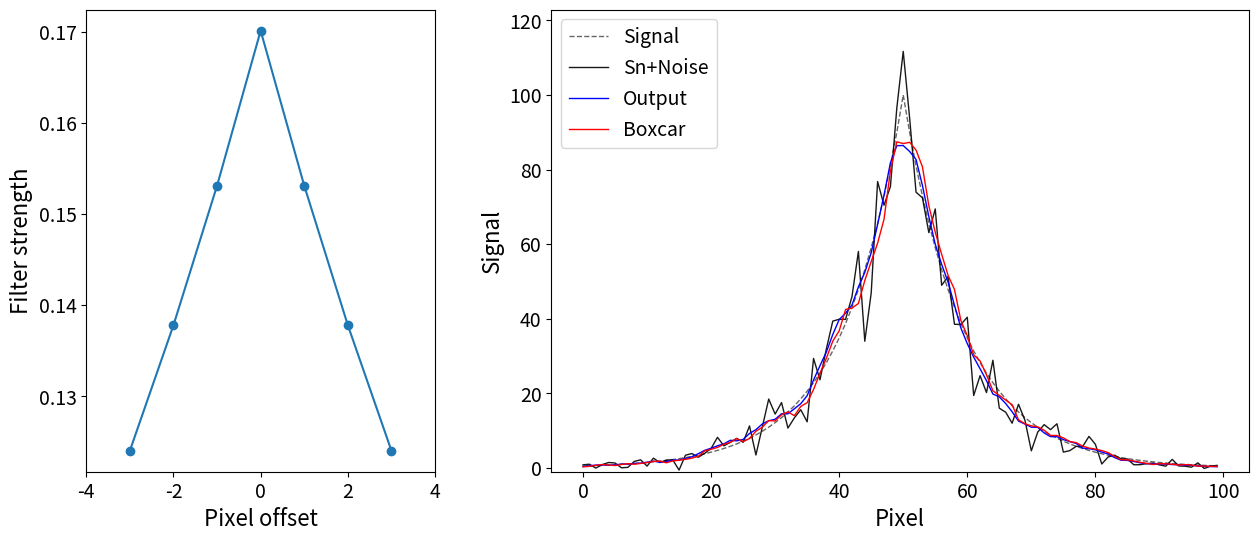

Python code for this plot:
# coding=utf-8
from __future__ import print_function
import numpy as np
import sys
import matplotlib, matplotlib.pyplot as plt
import time
import matplotlib.gridspec as gridspec
import matplotlib.patches
import scipy.stats
from matplotlib.path import Path
from matplotlib import rc
from pylab import *

fig = plt.figure(figsize=(15,6), dpi=300)
matplotlib.rcParams.update({'font.size': 14})
matplotlib.rcParams['axes.labelsize'] = 16
rc('text', usetex=False)
matplotlib.rcParams['xtick.labelsize'] = 14
matplotlib.rcParams['ytick.labelsize'] = 14

gs = gridspec.GridSpec(1, 10)
gs.update(wspace=0.0, hspace=0.125) 
ax0 = fig.add_subplot(gs[0:3])
ax1 = fig.add_subplot(gs[4:])

x = np.arange(-3, 4)
y = np.power(0.9, np.abs(x))
y /= y.sum()
y2 = np.ones(6)/6

ax0.plot(x,y, 'o-')
ax0.set_xlim(-4,4)
ax0.set_xlabel("Pixel offset")
ax0.set_ylabel("Filter strength")

xs = np.arange(0, 100)
ys = 100 * 0.9**np.abs(xs-50)
ys2 = ys + np.random.normal(size=xs.size)*np.sqrt(ys)
out = np.convolve(ys2, y, mode='same')
out2 = np.convolve(ys2, y2, mode='same')

ax1.plot(xs, ys,'k--',  linewidth=1, alpha=0.6, label="Signal")
ax1.plot(xs,ys2, 'k', linewidth=1,  alpha=0.9, label="Sn+Noise")
ax1.plot(xs, out, 'b-',  linewidth=1, label="Output")
ax1.plot(xs, out2, 'r-', linewidth=1, label="Boxcar")

ax1.set_xlabel("Pixel")
ax1.set_ylabel("Signal")
ax1.legend(loc=2)
ax1.set_ylim(-1, max(ys2.max(), ys.max())*1.1)
fig.savefig("rolling.png", bbox_inches='tight', dpi=100, transparent=True)
fig.savefig("rolling.pdf", bbox_inches='tight', transparent=True)
